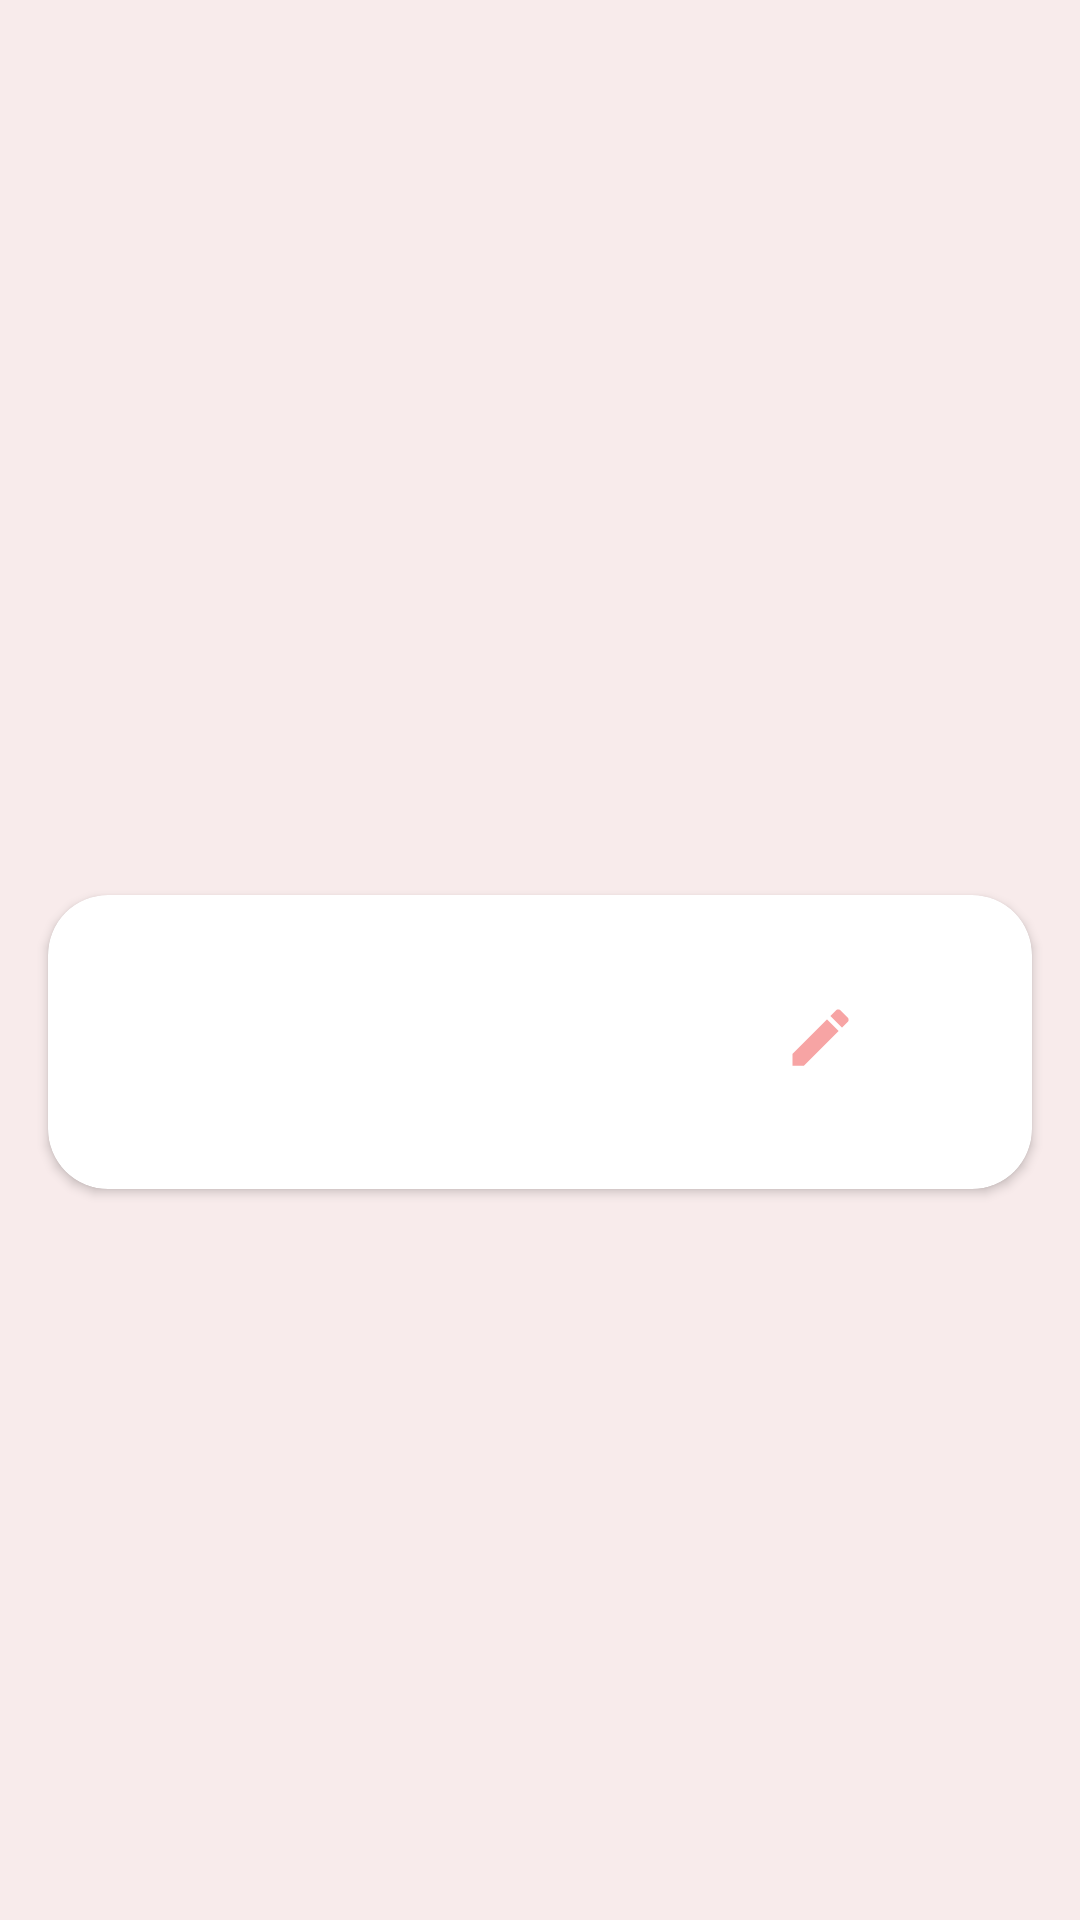

The Android layout XML behind this screen, and the referenced resources:
<!-- AndroidManifest.xml: application theme Theme.ChallengeRoom2AurelliaJasmine -->
<!-- res/layout/activity_buku_adapter.xml -->
<?xml version="1.0" encoding="utf-8"?>
<androidx.constraintlayout.widget.ConstraintLayout xmlns:android="http://schemas.android.com/apk/res/android"
    xmlns:app="http://schemas.android.com/apk/res-auto"
    xmlns:tools="http://schemas.android.com/tools"
    android:layout_width="match_parent"
    android:layout_height="wrap_content"
    tools:context=".BukuAdapter"
    android:padding="10dp"
    android:background="#F8EBEB">

    <androidx.cardview.widget.CardView
        android:layout_width="328dp"
        android:layout_height="98dp"
        android:layout_marginStart="5dp"
        android:layout_marginTop="3dp"
        android:layout_marginEnd="5dp"
        app:cardCornerRadius="20dp"
        app:layout_constraintBottom_toBottomOf="parent"
        app:layout_constraintEnd_toEndOf="parent"
        app:layout_constraintHorizontal_bias="0.428"
        app:layout_constraintStart_toStartOf="parent"
        app:layout_constraintTop_toTopOf="parent"
        app:layout_constraintVertical_bias="0.55">

        <TextView
            android:id="@+id/textJudul"
            android:layout_width="200dp"
            android:layout_height="wrap_content"
            android:layout_marginLeft="25dp"
            android:layout_marginTop="53dp"
            android:textColor="#333333"
            android:textSize="16sp"
            tools:text="Judul" />

        <TextView
            android:id="@+id/textKategori"
            android:layout_width="200dp"
            android:layout_height="wrap_content"
            android:layout_marginLeft="25dp"
            android:layout_marginTop="25dp"
            android:textColor="#F7A4A4"
            android:textSize="18sp"
            android:textStyle="bold"
            tools:text="Kategori" />

        <ImageView
            android:id="@+id/icon_edit"
            android:layout_width="25dp"
            android:layout_height="25dp"
            android:layout_marginVertical="35dp"
            android:layout_marginLeft="245dp"
            android:layout_marginTop="15dp"
            android:src="@drawable/ic_edit" />

        <ImageView
            android:id="@+id/icon_delete"
            android:layout_width="25dp"
            android:layout_height="25dp"
            android:layout_marginVertical="35dp"
            android:layout_marginLeft="280dp"
            android:layout_marginTop="15dp"
            android:src="@drawable/ic_delete" />
    </androidx.cardview.widget.CardView>

</androidx.constraintlayout.widget.ConstraintLayout>
<!-- resources referenced by this layout -->
<resources>
  <!-- drawable ic_edit (drawable) -->
  <vector android:height="24dp" android:tint="#F7A4A4"
      android:viewportHeight="24" android:viewportWidth="24"
      android:width="24dp" xmlns:android="http://schemas.android.com/apk/res/android">
      <path android:fillColor="@android:color/white" android:pathData="M3,17.25V21h3.75L17.81,9.94l-3.75,-3.75L3,17.25zM20.71,7.04c0.39,-0.39 0.39,-1.02 0,-1.41l-2.34,-2.34c-0.39,-0.39 -1.02,-0.39 -1.41,0l-1.83,1.83 3.75,3.75 1.83,-1.83z"/>
  </vector>
  <style name="Theme.ChallengeRoom2AurelliaJasmine" parent="Theme.MaterialComponents.DayNight.DarkActionBar">
          
          <item name="colorPrimary">#F7A4A4</item>
          <item name="colorPrimaryVariant">#F7A4A4</item>
          <item name="colorOnPrimary">@color/white</item>
          
          <item name="colorSecondary">#F7A4A4</item>
          <item name="colorSecondaryVariant">#F7A4A4</item>
          <item name="colorOnSecondary">@color/black</item>
          
          <item name="android:statusBarColor" tools:targetApi="l">?attr/colorPrimaryVariant</item>
          
      </style>
  <!-- not gathered from this repository: default colours our renderer supplied (Android Studio template values) -->
  <color name="black">#FF000000</color>
  <color name="white">#FFFFFFFF</color>
</resources>
